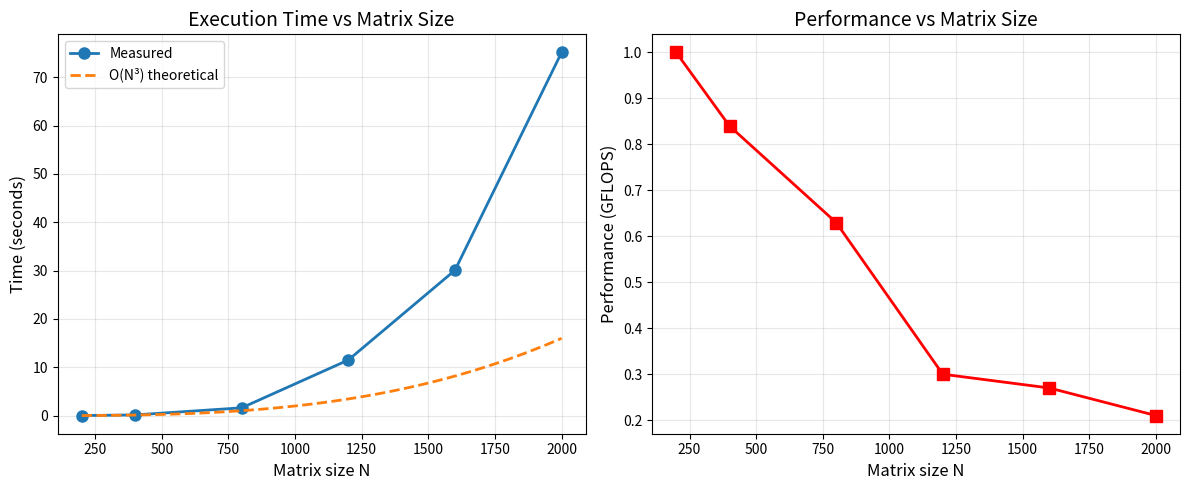

Here is the Python script that generated this plot: (Note: this script raises an exception after producing the figure.)
import matplotlib.pyplot as plt
import numpy as np

# Твои данные
N = [200, 400, 800, 1200, 1600, 2000]
time = [0.016, 0.153, 1.619, 11.510, 30.077, 75.127]
gflops = [1.00, 0.84, 0.63, 0.30, 0.27, 0.21]

# Теоретическая кривая O(N³), масштабируем под первую точку
N_theory = np.linspace(200, 2000, 100)
time_theory = time[0] * (N_theory / N[0]) ** 3

# Рисуем первый график: время от N
plt.figure(figsize=(12, 5))

plt.subplot(1, 2, 1)
plt.plot(N, time, 'o-', linewidth=2, markersize=8, label='Measured')
plt.plot(N_theory, time_theory, '--', linewidth=2, label='O(N³) theoretical')
plt.xlabel('Matrix size N', fontsize=12)
plt.ylabel('Time (seconds)', fontsize=12)
plt.title('Execution Time vs Matrix Size', fontsize=14)
plt.legend()
plt.grid(True, alpha=0.3)

# Рисуем второй график: GFLOPS от N
plt.subplot(1, 2, 2)
plt.plot(N, gflops, 's-', linewidth=2, markersize=8, color='red')
plt.xlabel('Matrix size N', fontsize=12)
plt.ylabel('Performance (GFLOPS)', fontsize=12)
plt.title('Performance vs Matrix Size', fontsize=14)
plt.grid(True, alpha=0.3)

plt.tight_layout()
plt.savefig('../results/plots.png', dpi=150)
print("Графики сохранены в results/plots.png")
plt.show()
